The GitHub repository kavya-sajjit/deforestation-prediction-india contains a labelled image folder "india_sentinel2" with 2 categories: deforested, intact forest. Examples follow, each with its label.

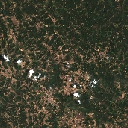
Label: intact forest

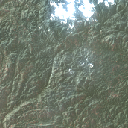
Label: deforested

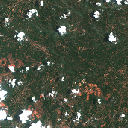
Label: intact forest

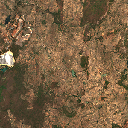
Label: deforested

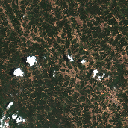
Label: intact forest

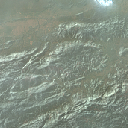
Label: deforested
